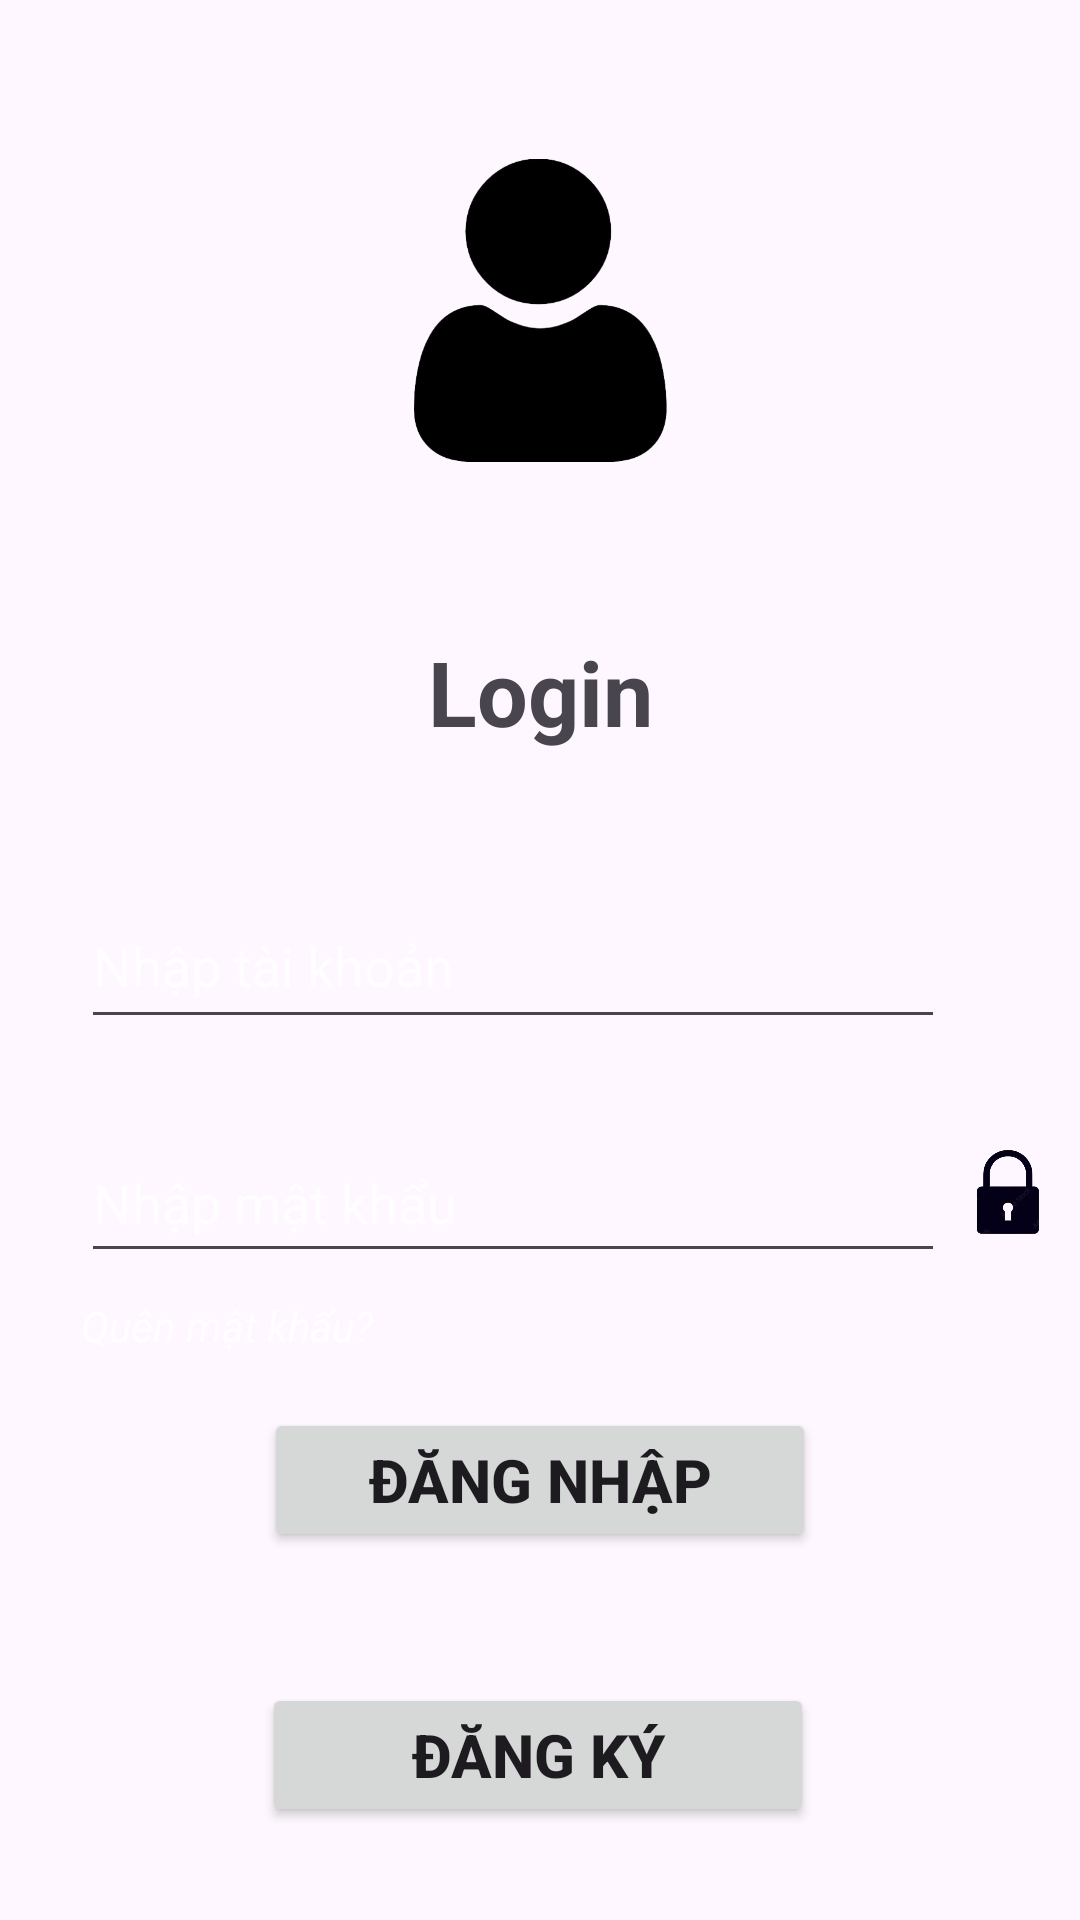

Produce the Android XML layout that renders to this screen, including the resource entries it uses.
<!-- AndroidManifest.xml: application theme Theme.Android_Group_Exercises -->
<!-- res/layout/activity_login2.xml -->
<?xml version="1.0" encoding="utf-8"?>
<androidx.constraintlayout.widget.ConstraintLayout xmlns:android="http://schemas.android.com/apk/res/android"
    xmlns:app="http://schemas.android.com/apk/res-auto"
    xmlns:tools="http://schemas.android.com/tools"
    android:id="@+id/main"
    android:layout_width="match_parent"
    android:layout_height="match_parent"
    android:background="@drawable/bg"

    tools:context=".MainActivity">


    <TextView
        android:id="@+id/textView2"
        android:layout_width="wrap_content"
        android:layout_height="wrap_content"
        android:text="Login"
        android:textSize="30dp"
        android:textStyle="bold"
        app:layout_constraintBottom_toBottomOf="parent"
        app:layout_constraintEnd_toEndOf="parent"
        app:layout_constraintStart_toStartOf="parent"
        app:layout_constraintTop_toTopOf="parent"
        app:layout_constraintVertical_bias="0.351" />

    <EditText
        android:id="@+id/edtUsername"
        android:layout_width="288dp"
        android:layout_height="52dp"
        android:hint="Nhập tài khoản"
        android:inputType="textPersonName"
        android:textColor="#FFFFFFFF"
        android:textColorHint="#B3FFFFFF"
        android:textCursorDrawable="@drawable/cursor_white"
        app:layout_constraintBottom_toBottomOf="parent"
        app:layout_constraintEnd_toEndOf="parent"
        app:layout_constraintHorizontal_bias="0.373"
        app:layout_constraintStart_toStartOf="parent"
        app:layout_constraintTop_toBottomOf="@+id/textView2"
        app:layout_constraintVertical_bias="0.129" />

    <EditText
        android:id="@+id/edtPassword"
        android:layout_width="288dp"
        android:layout_height="50dp"
        android:hint="Nhập mật khẩu"
        android:inputType="textPassword"
        android:textColor="#FFFFFF"
        android:textColorHint="#B3FFFFFF"
        android:textCursorDrawable="@drawable/cursor_white"
        app:layout_constraintBottom_toBottomOf="parent"
        app:layout_constraintEnd_toEndOf="parent"
        app:layout_constraintHorizontal_bias="0.373"
        app:layout_constraintStart_toStartOf="parent"
        app:layout_constraintTop_toBottomOf="@+id/textView2"
        app:layout_constraintVertical_bias="0.364" />

    <TextView
        android:id="@+id/tvForgotPassword"
        android:layout_width="wrap_content"
        android:layout_height="wrap_content"
        android:clickable="true"
        android:focusable="true"
        android:paddingTop="8dp"
        android:text="Quên mật khẩu?"
        android:textColor="#B3FFFFFF"
        android:textSize="14sp"
        android:textStyle="italic"
        app:layout_constraintEnd_toEndOf="@+id/edtPassword"
        app:layout_constraintHorizontal_bias="0.0"
        app:layout_constraintStart_toStartOf="@+id/edtPassword"
        app:layout_constraintTop_toBottomOf="@+id/edtPassword" />

    <Button
        android:id="@+id/button"
        android:layout_width="184dp"
        android:layout_height="48dp"
        android:text="Đăng nhập"
        android:textSize="20dp"
        android:textStyle="bold"
        app:layout_constraintBottom_toBottomOf="parent"
        app:layout_constraintEnd_toEndOf="parent"
        app:layout_constraintHorizontal_bias="0.5"
        app:layout_constraintStart_toStartOf="parent"
        app:layout_constraintTop_toBottomOf="@+id/edtUsername"
        app:layout_constraintVertical_bias="0.5" />

    <Button
        android:id="@+id/button2"
        android:layout_width="184dp"
        android:layout_height="48dp"
        android:text="Đăng ký"
        android:textSize="20dp"
        android:textStyle="bold"
        app:layout_constraintBottom_toBottomOf="parent"
        app:layout_constraintEnd_toEndOf="parent"
        app:layout_constraintHorizontal_bias="0.497"
        app:layout_constraintStart_toStartOf="parent"
        app:layout_constraintTop_toBottomOf="@+id/edtUsername"
        app:layout_constraintVertical_bias="0.874" />

    <ImageView
        android:id="@+id/imageView4"
        android:layout_width="37dp"
        android:layout_height="38dp"
        android:src="@drawable/bottom_btn2"
        app:layout_constraintBottom_toBottomOf="parent"
        app:layout_constraintEnd_toEndOf="parent"
        app:layout_constraintHorizontal_bias="0.0"
        app:layout_constraintStart_toEndOf="@+id/edtUsername"
        app:layout_constraintTop_toTopOf="parent"
        app:layout_constraintVertical_bias="0.499" />

    <ImageView
        android:id="@+id/imageView6"
        android:layout_width="42dp"
        android:layout_height="46dp"
        android:src="@drawable/lock"
        app:layout_constraintBottom_toBottomOf="parent"
        app:layout_constraintEnd_toEndOf="parent"
        app:layout_constraintHorizontal_bias="0.0"
        app:layout_constraintStart_toEndOf="@+id/edtUsername"
        app:layout_constraintTop_toTopOf="parent"
        app:layout_constraintVertical_bias="0.63" />

    <ImageView
        android:id="@+id/imageView8"
        android:layout_width="101dp"
        android:layout_height="104dp"
        android:src="@drawable/avatar"
        app:layout_constraintBottom_toTopOf="@+id/textView2"
        app:layout_constraintEnd_toEndOf="parent"
        app:layout_constraintStart_toStartOf="parent"
        app:layout_constraintTop_toTopOf="parent"
        app:layout_constraintVertical_bias="0.482" />

</androidx.constraintlayout.widget.ConstraintLayout>
<!-- resources referenced by this layout -->
<resources>
  <!-- drawable avatar: png bitmap (drawable, 40255 bytes) -->
  <!-- drawable cursor_white (drawable) -->
  <?xml version="1.0" encoding="utf-8"?>
  <shape xmlns:android="http://schemas.android.com/apk/res/android">
      <size android:width="2dp"/>          
      <solid android:color="#FFFFFF"/>     
  </shape>
  <!-- drawable lock: png bitmap (drawable, 42914 bytes) -->
  <style name="Theme.Android_Group_Exercises" parent="Base.Theme.Android_Group_Exercises" />
  <style name="Base.Theme.Android_Group_Exercises" parent="Theme.Material3.DayNight.NoActionBar">
          
          <item name="android:statusBarColor">@android:color/transparent</item>
          <item name="android:navigationBarColor">@android:color/transparent</item>
          <item name="android:windowFullscreen">true</item>
      </style>
</resources>
